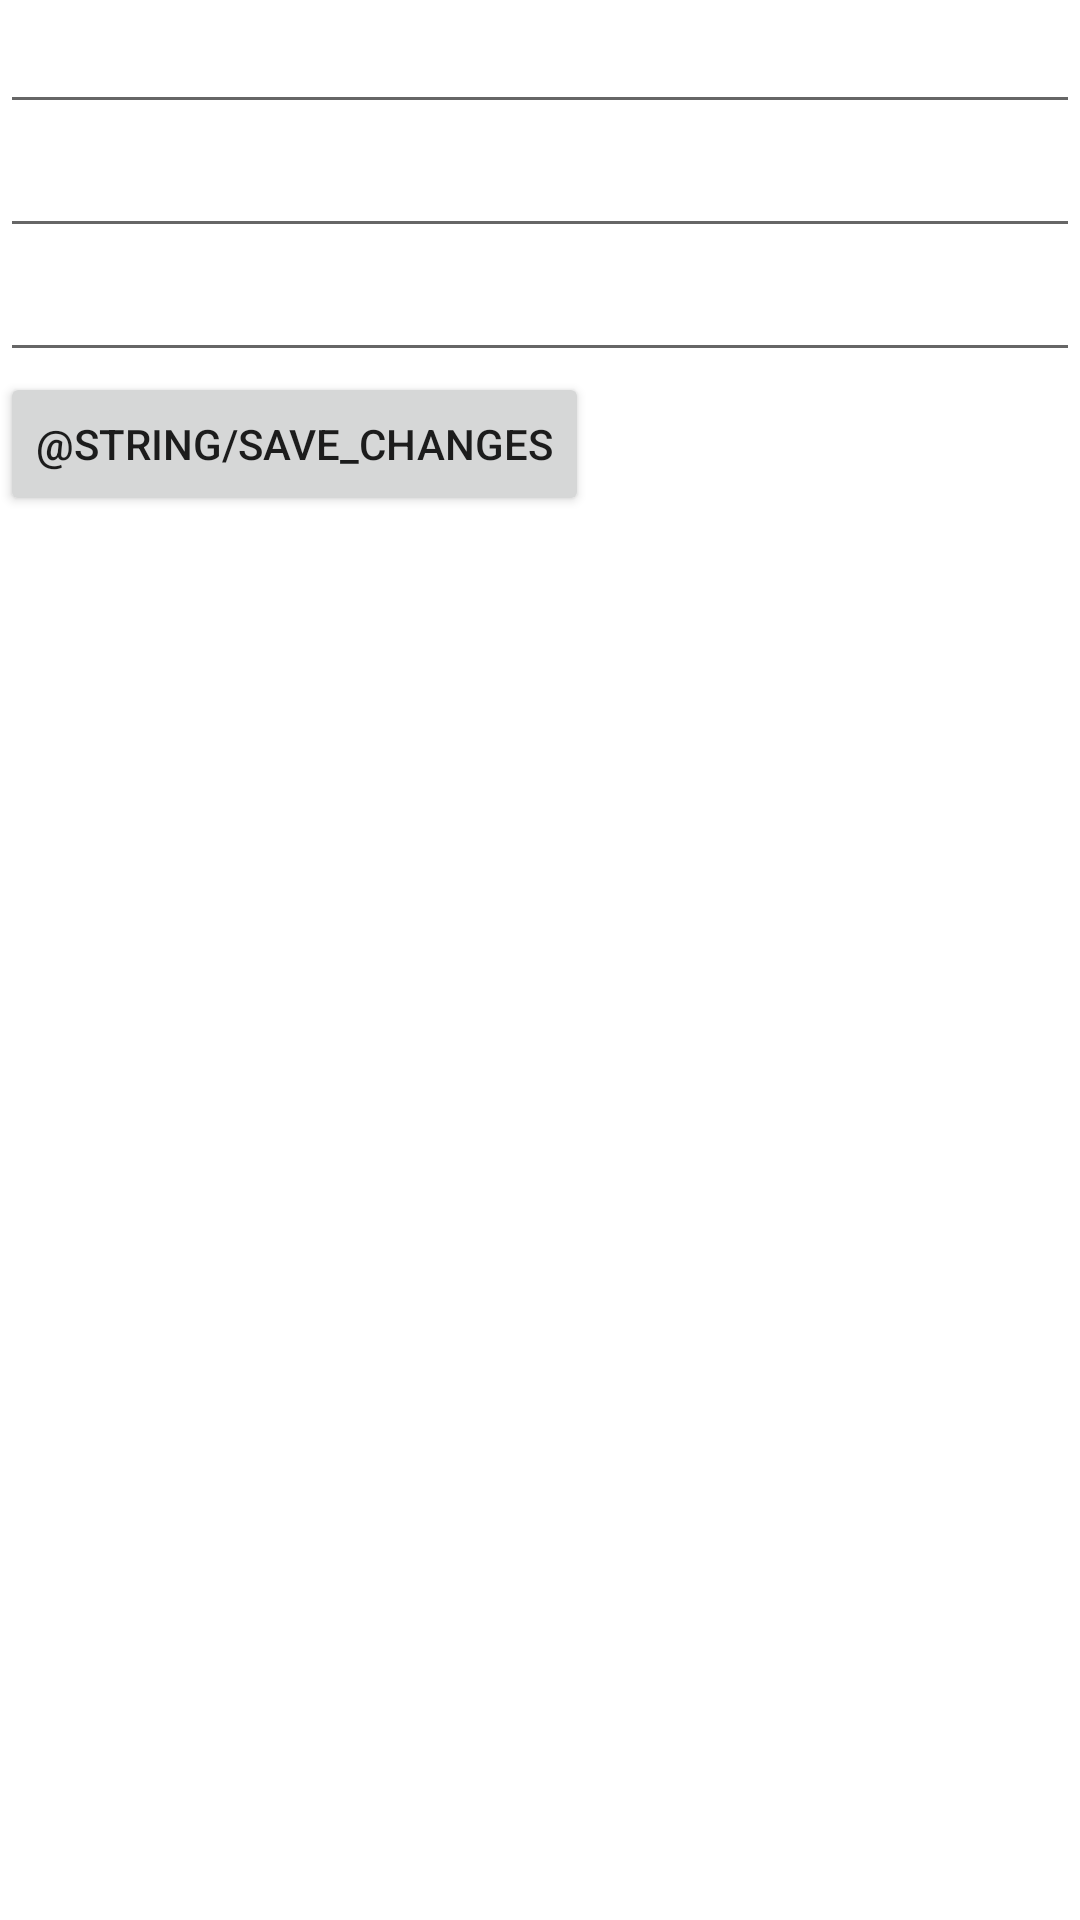

The Android layout XML behind this screen, and the referenced resources:
<!-- AndroidManifest.xml: application theme Theme.AndersenHW5 -->
<!-- res/layout/fragment_contact_details.xml -->
<?xml version="1.0" encoding="utf-8"?>
<layout xmlns:android="http://schemas.android.com/apk/res/android"
    xmlns:tools="http://schemas.android.com/tools">

    <data>

    </data>

    <LinearLayout
        android:layout_width="match_parent"
        android:layout_height="match_parent"
        tools:context=".ContactDetailsFragment"
        android:orientation="vertical">

        <EditText
            android:id="@+id/nameEditText"
            android:layout_width="match_parent"
            android:layout_height="wrap_content" />

        <EditText
            android:id="@+id/surnameEditText"
            android:layout_width="match_parent"
            android:layout_height="wrap_content" />

        <EditText
            android:id="@+id/phoneEditText"
            android:layout_width="match_parent"
            android:layout_height="wrap_content" />
        <Button
            android:id="@+id/saveButton"
            android:layout_width="wrap_content"
            android:layout_height="wrap_content"
            android:text="@string/save_changes"/>

    </LinearLayout>
</layout>
<!-- resources referenced by this layout -->
<resources>
  <style name="Theme.AndersenHW5" parent="Theme.MaterialComponents.DayNight.DarkActionBar">
          
          <item name="colorPrimary">@color/purple_500</item>
          <item name="colorPrimaryVariant">@color/purple_700</item>
          <item name="colorOnPrimary">@color/white</item>
          
          <item name="colorSecondary">@color/teal_200</item>
          <item name="colorSecondaryVariant">@color/teal_700</item>
          <item name="colorOnSecondary">@color/black</item>
          
          <item name="android:statusBarColor" tools:targetApi="l">?attr/colorPrimaryVariant</item>
          
      </style>
  <!-- not gathered from this repository: default colours our renderer supplied (Android Studio template values) -->
  <color name="purple_500">#FF6200EE</color>
  <color name="purple_700">#FF3700B3</color>
  <color name="teal_200">#FF03DAC5</color>
  <color name="teal_700">#FF018786</color>
  <color name="black">#FF000000</color>
  <color name="white">#FFFFFFFF</color>
</resources>
